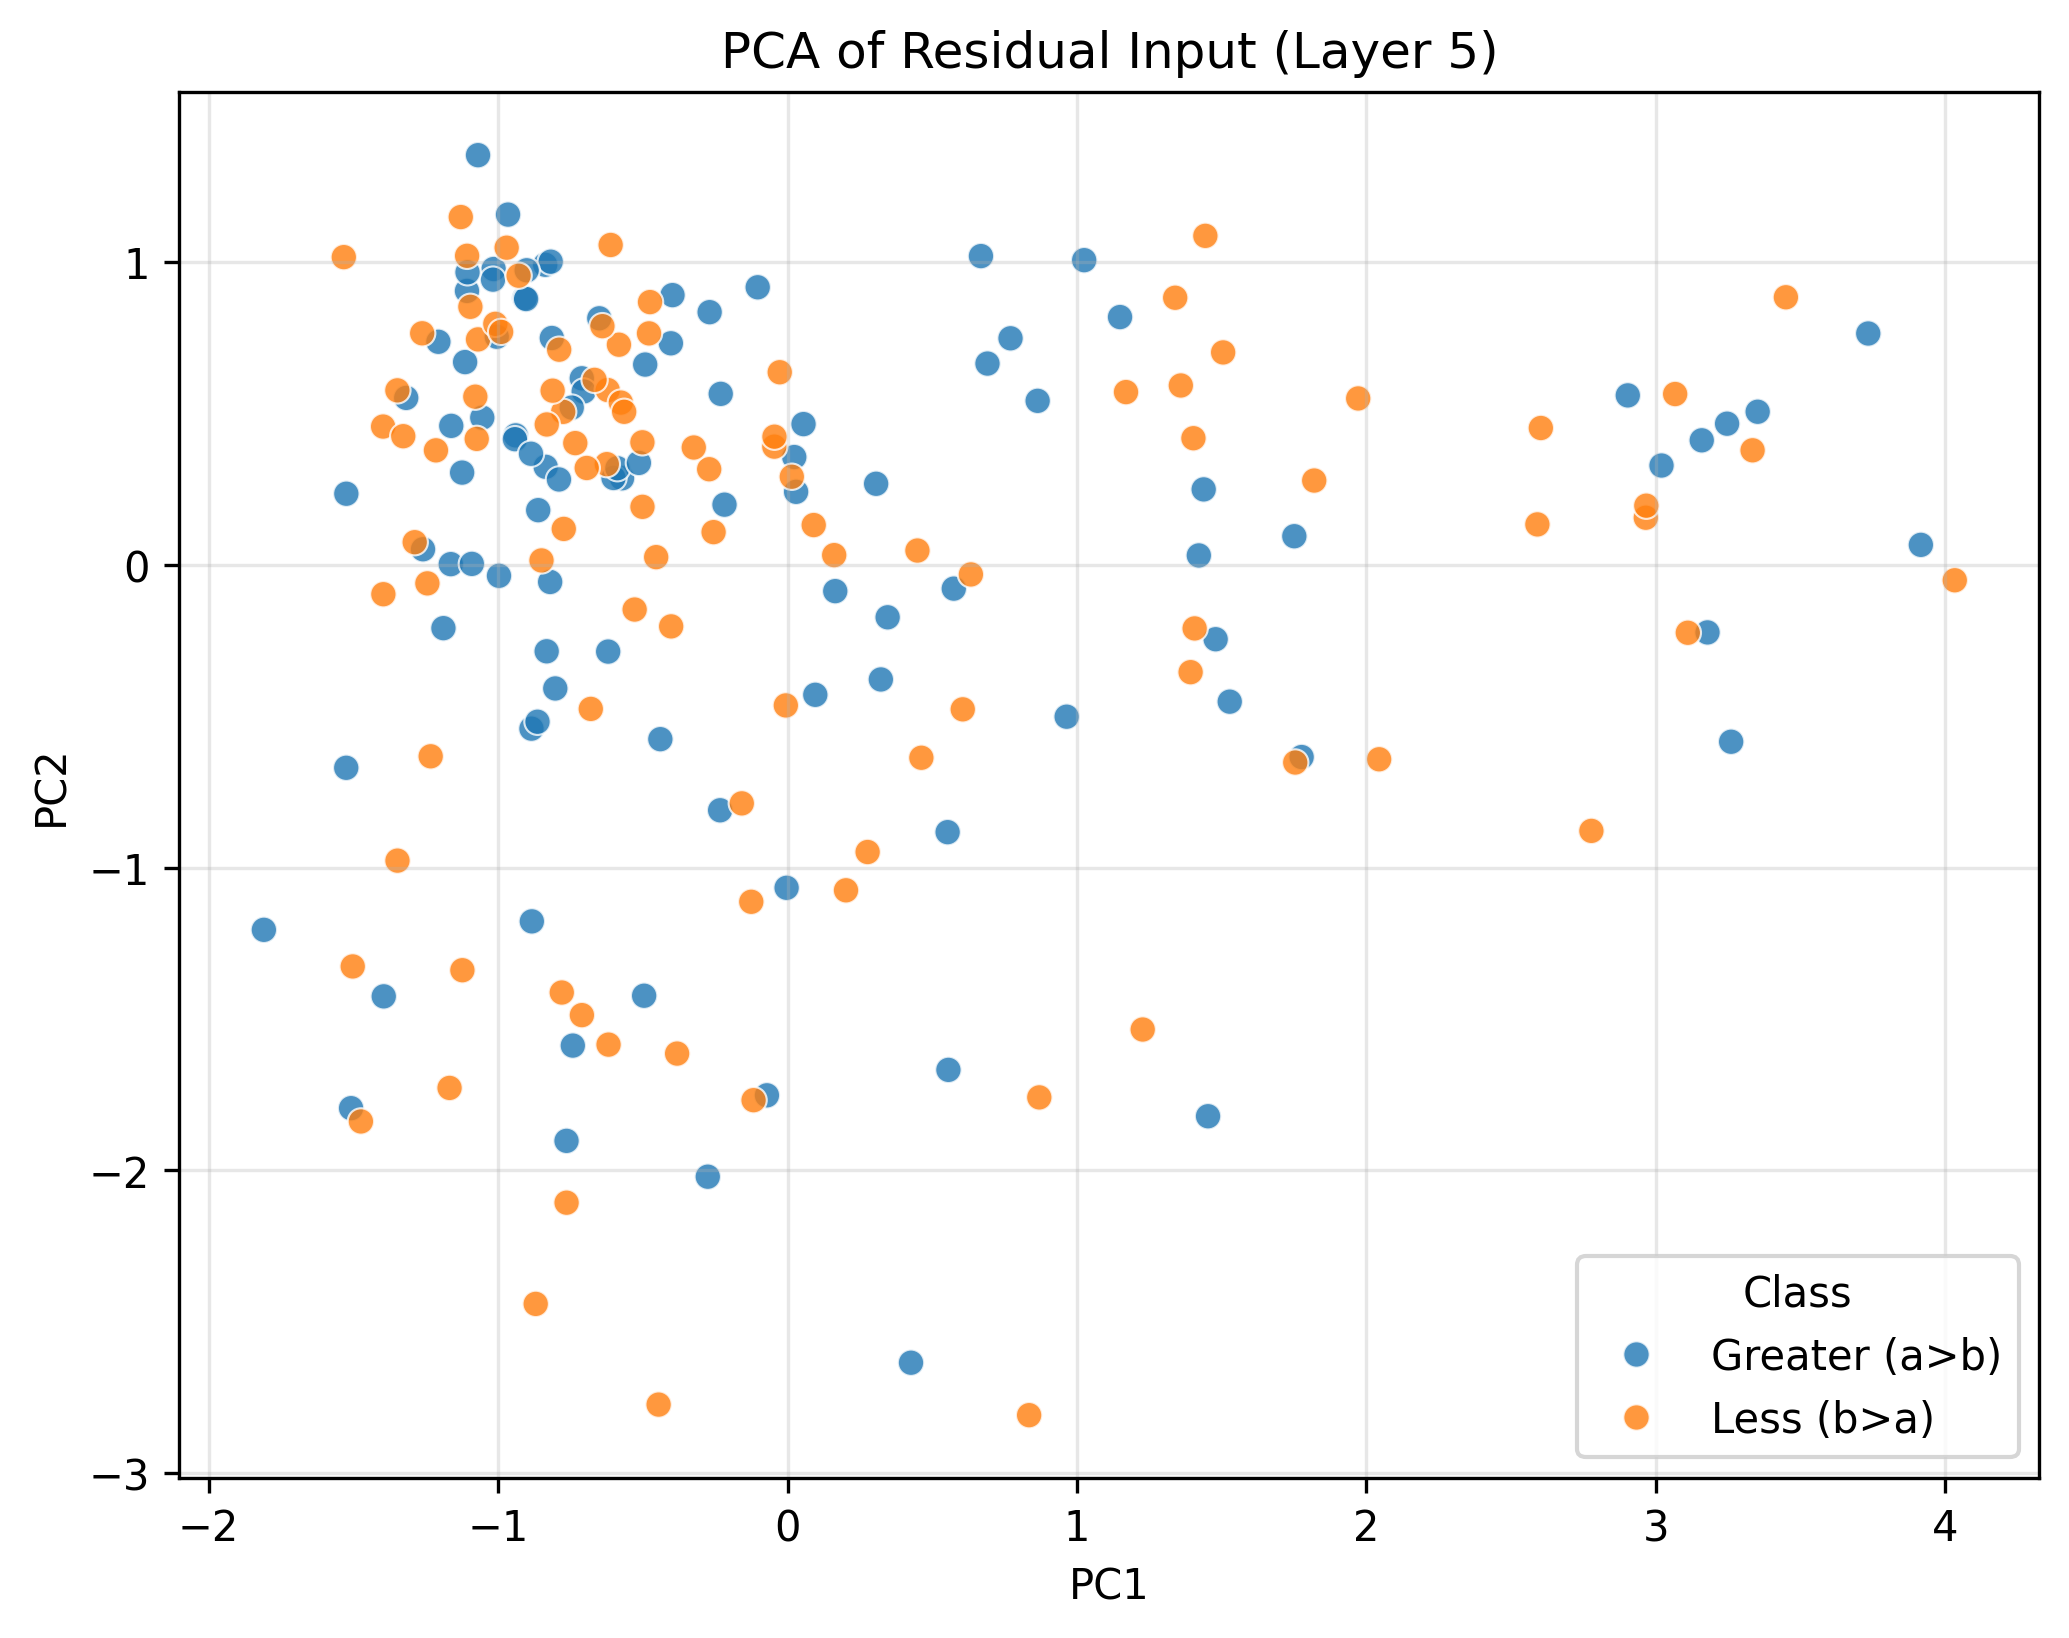

Source data for this figure (header and first rows):
PC1, PC2, Class
3.915, 0.06566, Greater (a>b)
-0.8025, -0.4086, Greater (a>b)
-0.5719, 0.2856, Greater (a>b)
3.351, 0.5052, Greater (a>b)
0.5557, -1.668, Greater (a>b)
-1.069, 1.353, Greater (a>b)
-1.206, 0.7363, Greater (a>b)
-1.318, 0.551, Greater (a>b)
0.6681, 1.019, Greater (a>b)
-1.163, 0.002014, Greater (a>b)
-0.6198, -0.2868, Greater (a>b)
0.3059, 0.2674, Greater (a>b)
-0.8355, 0.3234, Greater (a>b)
-0.7108, 0.6157, Greater (a>b)
-1.091, 0.002845, Greater (a>b)
1.453, -1.821, Greater (a>b)
3.246, 0.4658, Greater (a>b)
0.553, -0.8831, Greater (a>b)
-0.9657, 1.156, Greater (a>b)
-0.233, -0.8108, Greater (a>b)
0.5743, -0.07887, Greater (a>b)
-0.8322, -0.2858, Greater (a>b)
3.733, 0.7636, Greater (a>b)
-1.525, -0.6705, Greater (a>b)
-1.809, -1.206, Greater (a>b)
-0.4955, -1.423, Greater (a>b)
-0.2178, 0.1984, Greater (a>b)
-0.1031, 0.9163, Greater (a>b)
0.864, 0.5413, Greater (a>b)
-1.107, 0.9042, Greater (a>b)
-1.124, 0.3043, Greater (a>b)
-0.6505, 0.8138, Greater (a>b)
-0.6013, 0.2865, Greater (a>b)
-0.8615, 0.1803, Greater (a>b)
2.903, 0.5593, Greater (a>b)
-0.4395, -0.576, Greater (a>b)
0.6907, 0.6644, Greater (a>b)
-0.9079, 0.8803, Greater (a>b)
1.149, 0.8179, Greater (a>b)
-1.524, 0.2345, Greater (a>b)
-0.8373, 0.9906, Greater (a>b)
0.0958, -0.4295, Greater (a>b)
-0.9033, 0.8775, Greater (a>b)
3.158, 0.4109, Greater (a>b)
-1.395, -1.425, Greater (a>b)
-0.8183, 1.001, Greater (a>b)
-0.4919, 0.6611, Greater (a>b)
-0.588, 0.3188, Greater (a>b)
-0.2756, -2.021, Greater (a>b)
0.4264, -2.635, Greater (a>b)
-0.2692, 0.8341, Greater (a>b)
0.02949, 0.2408, Greater (a>b)
-1.189, -0.2094, Greater (a>b)
-0.9969, -0.0365, Greater (a>b)
-1.055, 0.4857, Greater (a>b)
0.0231, 0.3556, Greater (a>b)
-0.7636, -1.903, Greater (a>b)
-0.8143, 0.7488, Greater (a>b)
1.528, -0.4522, Greater (a>b)
0.3223, -0.3788, Greater (a>b)
... 140 more rows
